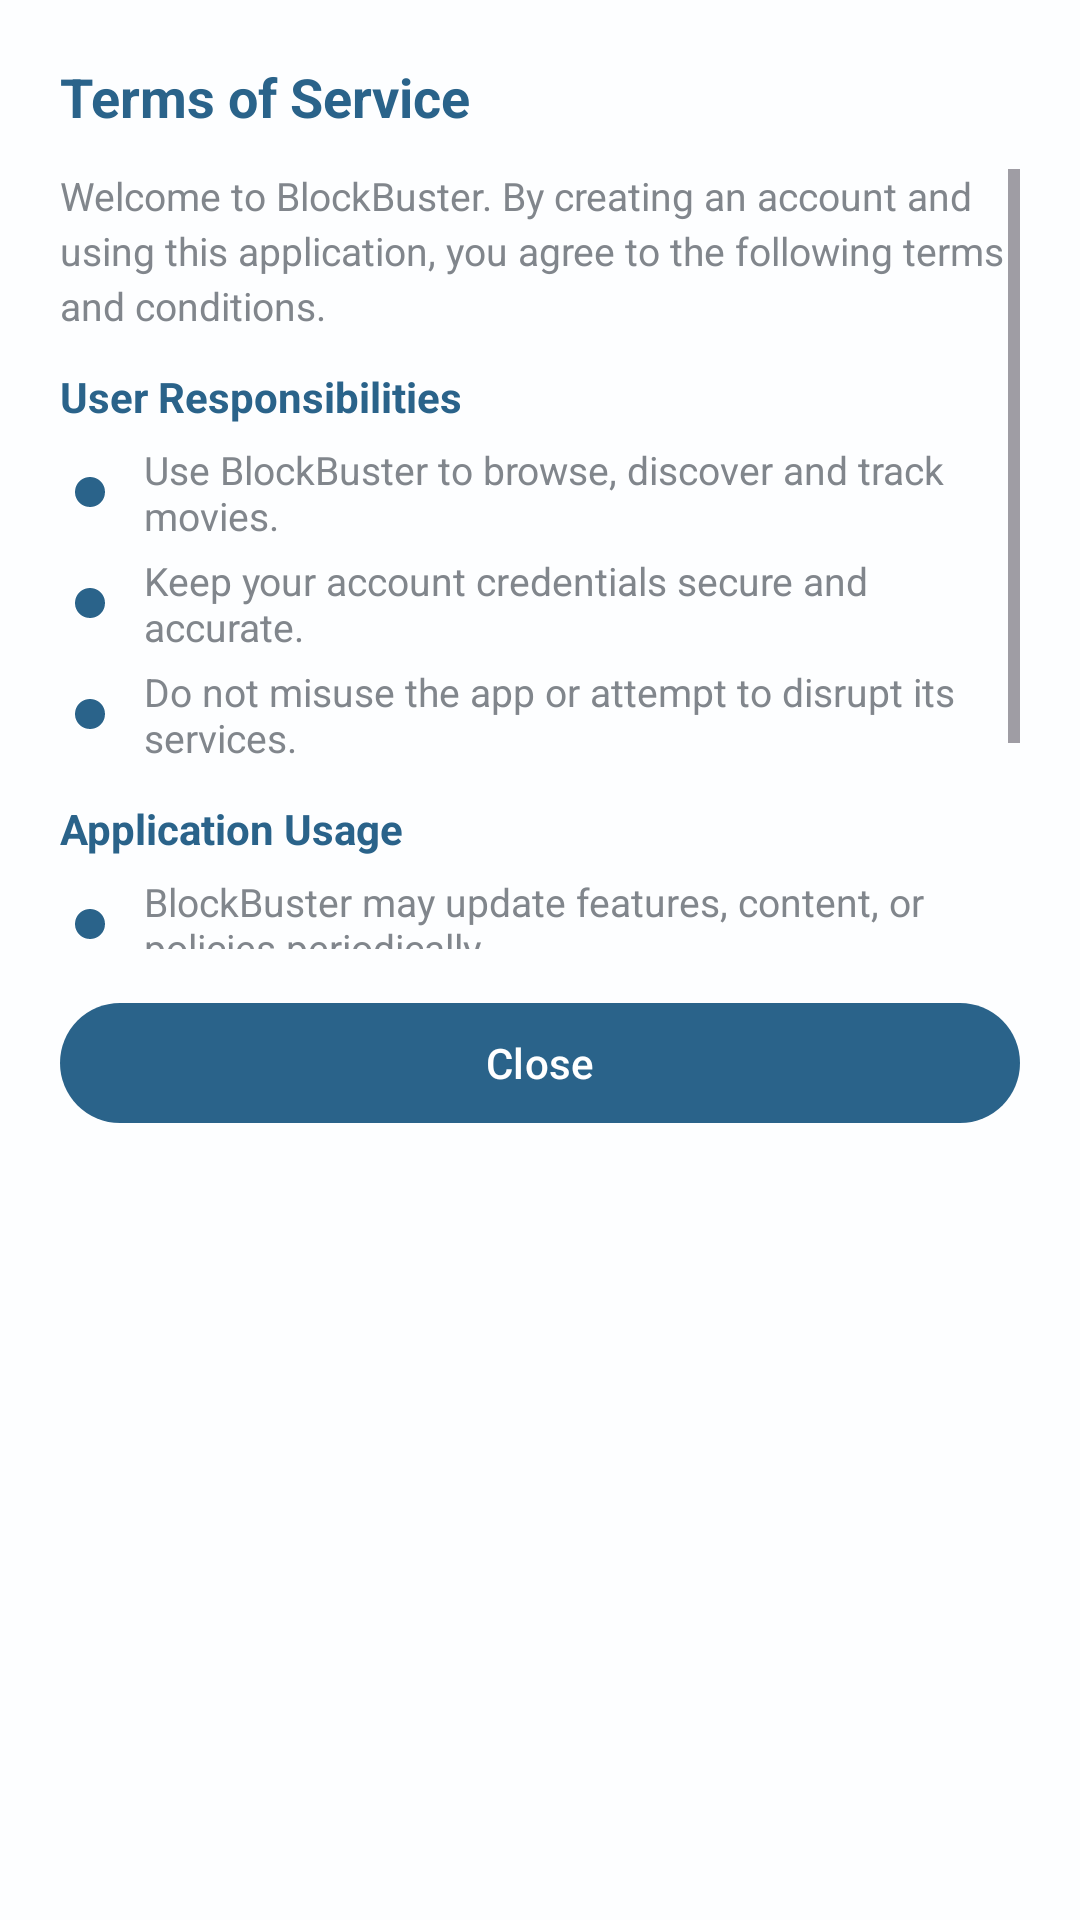

Produce the Android XML layout that renders to this screen, including the resource entries it uses.
<!-- AndroidManifest.xml: application theme Theme.BlockBuster -->
<!-- res/layout/dialog_terms_of_service.xml -->
<?xml version="1.0" encoding="utf-8"?>
<LinearLayout xmlns:android="http://schemas.android.com/apk/res/android"
    xmlns:app="http://schemas.android.com/apk/res-auto"
    android:layout_width="match_parent"
    android:layout_height="wrap_content"
    android:orientation="vertical"
    android:padding="20dp"
    android:background="@color/transparent_layout">

    <TextView
        android:layout_width="match_parent"
        android:layout_height="wrap_content"
        android:text="@string/terms_service_title"
        android:textSize="18sp"
        android:textStyle="bold"
        android:textColor="@color/app_primary_fixed" />

    <ScrollView
        android:layout_width="match_parent"
        android:layout_height="260dp"
        android:layout_marginTop="12dp">

        <LinearLayout
            android:layout_width="match_parent"
            android:layout_height="wrap_content"
            android:orientation="vertical">

            <TextView
                android:layout_width="match_parent"
                android:layout_height="wrap_content"
                android:text="@string/terms_service_text_main"
                android:textSize="13sp"
                android:textColor="@color/text_secondary_fixed"
                android:lineSpacingExtra="3dp" />

            <TextView
                android:layout_width="match_parent"
                android:layout_height="wrap_content"
                android:text="@string/terms_service_sub_title1"
                android:textStyle="bold"
                android:textSize="14sp"
                android:textColor="@color/app_primary_fixed"
                android:layout_marginTop="12dp" />

            <TextView
                android:layout_width="match_parent"
                android:layout_height="wrap_content"
                android:text="@string/terms_service_sub_title1_line1"
                android:textSize="13sp"
                android:textColor="@color/text_secondary_fixed"
                android:drawablePadding="8dp"
                android:layout_marginTop="6dp"
                app:drawableStartCompat="@drawable/bullet_circle_20px" />

            <TextView
                android:layout_width="match_parent"
                android:layout_height="wrap_content"
                android:text="@string/terms_service_sub_title1_line2"
                android:textSize="13sp"
                android:textColor="@color/text_secondary_fixed"
                android:drawablePadding="8dp"
                android:layout_marginTop="4dp"
                app:drawableStartCompat="@drawable/bullet_circle_20px" />

            <TextView
                android:layout_width="match_parent"
                android:layout_height="wrap_content"
                android:text="@string/terms_service_sub_title1_line3"
                android:textSize="13sp"
                android:textColor="@color/text_secondary_fixed"
                android:drawablePadding="8dp"
                android:layout_marginTop="4dp"
                app:drawableStartCompat="@drawable/bullet_circle_20px" />

            <TextView
                android:layout_width="match_parent"
                android:layout_height="wrap_content"
                android:text="@string/terms_service_sub_title2"
                android:textStyle="bold"
                android:textSize="14sp"
                android:textColor="@color/app_primary_fixed"
                android:layout_marginTop="12dp"/>

            <TextView
                android:layout_width="match_parent"
                android:layout_height="wrap_content"
                android:text="@string/terms_service_sub_title2_line1"
                android:textSize="13sp"
                android:textColor="@color/text_secondary_fixed"
                android:drawablePadding="8dp"
                android:layout_marginTop="6dp"
                app:drawableStartCompat="@drawable/bullet_circle_20px" />

            <TextView
                android:layout_width="match_parent"
                android:layout_height="wrap_content"
                android:text="@string/terms_service_sub_title2_line2"
                android:textSize="13sp"
                android:textColor="@color/text_secondary_fixed"
                android:drawablePadding="8dp"
                android:layout_marginTop="4dp"
                app:drawableStartCompat="@drawable/bullet_circle_20px" />

            <TextView
                android:layout_width="match_parent"
                android:layout_height="wrap_content"
                android:text="@string/terms_service_text_close"
                android:textSize="13sp"
                android:textColor="@color/text_secondary_fixed"
                android:layout_marginTop="12dp"
                android:lineSpacingExtra="3dp"/>

        </LinearLayout>

    </ScrollView>

    <com.google.android.material.button.MaterialButton
        android:id="@+id/btn_close_terms"
        android:layout_width="match_parent"
        android:layout_height="wrap_content"
        android:text="@string/close_text"
        android:layout_marginTop="14dp"/>

</LinearLayout>
<!-- resources referenced by this layout -->
<resources>
  <color name="app_primary_fixed">#2A638A</color>
  <color name="text_secondary_fixed">#81868C</color>
  <color name="transparent_layout">#CCFFFFFF</color>
  <string name="close_text">Close</string>
  <string name="terms_service_sub_title1">User Responsibilities</string>
  <string name="terms_service_sub_title1_line1">Use BlockBuster to browse, discover and track movies.</string>
  <string name="terms_service_sub_title1_line2">Keep your account credentials secure and accurate.</string>
  <string name="terms_service_sub_title1_line3">Do not misuse the app or attempt to disrupt its services.</string>
  <string name="terms_service_sub_title2">Application Usage</string>
  <string name="terms_service_sub_title2_line1">BlockBuster may update features, content, or policies periodically.</string>
  <string name="terms_service_sub_title2_line2">Continued use of the application indicates acceptance of updated terms.</string>
  <string name="terms_service_text_close">BlockBuster is committed to providing a safe and enjoyable movie discovery experience for all users.</string>
  <string name="terms_service_text_main">Welcome to BlockBuster. By creating an account and using this application, you agree to the following terms and conditions.</string>
  <string name="terms_service_title">Terms of Service</string>
  <color name="md_theme_primary">#2A638A</color>
  <color name="md_theme_onPrimary">#FFFFFF</color>
  <color name="md_theme_primaryContainer">#CBE6FF</color>
  <color name="md_theme_onPrimaryContainer">#024B71</color>
  <color name="md_theme_secondary">#50606F</color>
  <color name="md_theme_onSecondary">#FFFFFF</color>
  <color name="md_theme_secondaryContainer">#D4E4F6</color>
  <color name="md_theme_onSecondaryContainer">#394856</color>
  <color name="md_theme_tertiary">#66587B</color>
  <color name="md_theme_onTertiary">#FFFFFF</color>
  <color name="md_theme_tertiaryContainer">#ECDCFF</color>
  <color name="md_theme_onTertiaryContainer">#4D4162</color>
  <color name="md_theme_error">#BA1A1A</color>
  <color name="md_theme_onError">#FFFFFF</color>
  <color name="md_theme_errorContainer">#FFDAD6</color>
  <color name="md_theme_onErrorContainer">#93000A</color>
  <color name="md_theme_background">#F7F9FF</color>
  <color name="md_theme_onBackground">#181C20</color>
  <color name="md_theme_surface">#F7F9FF</color>
  <color name="md_theme_onSurface">#181C20</color>
  <color name="md_theme_surfaceVariant">#DEE3EA</color>
  <color name="md_theme_onSurfaceVariant">#41474D</color>
  <color name="md_theme_outline">#72787E</color>
  <color name="md_theme_outlineVariant">#C1C7CE</color>
  <color name="md_theme_inverseSurface">#2D3135</color>
  <color name="md_theme_inverseOnSurface">#EEF1F6</color>
  <color name="md_theme_inversePrimary">#97CCF9</color>
  <color name="md_theme_primaryFixed">#CBE6FF</color>
  <color name="md_theme_onPrimaryFixed">#001E30</color>
  <color name="md_theme_primaryFixedDim">#97CCF9</color>
  <color name="md_theme_onPrimaryFixedVariant">#024B71</color>
  <color name="md_theme_secondaryFixed">#D4E4F6</color>
  <color name="md_theme_onSecondaryFixed">#0D1D29</color>
  <color name="md_theme_secondaryFixedDim">#B8C8D9</color>
  <color name="md_theme_onSecondaryFixedVariant">#394856</color>
  <color name="md_theme_tertiaryFixed">#ECDCFF</color>
  <color name="md_theme_onTertiaryFixed">#211634</color>
  <color name="md_theme_tertiaryFixedDim">#D0BFE7</color>
  <color name="md_theme_onTertiaryFixedVariant">#4D4162</color>
  <color name="md_theme_surfaceDim">#D7DADF</color>
  <color name="md_theme_surfaceBright">#F7F9FF</color>
  <color name="md_theme_surfaceContainerLowest">#FFFFFF</color>
  <color name="md_theme_surfaceContainerLow">#F1F4F9</color>
  <color name="md_theme_surfaceContainer">#EBEEF3</color>
  <color name="md_theme_surfaceContainerHigh">#E5E8ED</color>
  <color name="md_theme_surfaceContainerHighest">#E0E3E8</color>
</resources>
